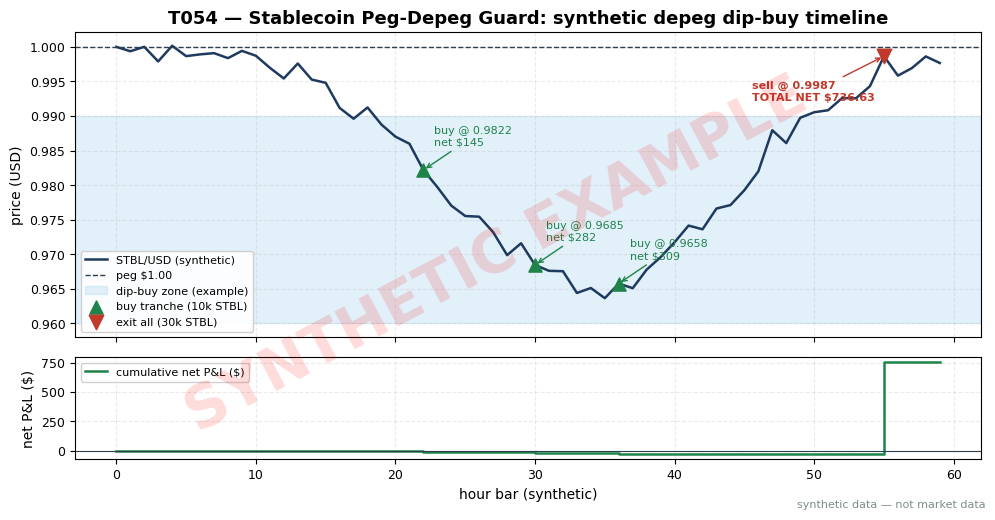

This figure's Python source: (Note: this script raises an exception after producing the figure.)
import matplotlib
matplotlib.use("Agg")  # headless render on the Mac/VM
import matplotlib.pyplot as plt
import numpy as np

# ---- HOUSE STYLE (do not restyle) ----
plt.rcParams.update({
    "figure.figsize": (10, 5.2),
    "figure.dpi": 150,
    "savefig.dpi": 150,
    "font.family": "DejaVu Sans",
    "font.size": 10,
    "axes.titlesize": 13,
    "axes.titleweight": "bold",
    "axes.labelsize": 10,
    "axes.grid": True,
    "grid.alpha": 0.25,
    "grid.linestyle": "--",
    "xtick.labelsize": 9,
    "ytick.labelsize": 9,
    "legend.fontsize": 9,
    "legend.framealpha": 0.9,
})
PALETTE = {
    "price":   "#1f3a5f",  # dark navy — primary price/equity line
    "signal":  "#c0392b",  # red — signal / entries
    "signal2": "#8e44ad",  # purple — secondary signal
    "volume":  "#7f8c8d",  # grey — volume bars
    "band":    "#aed6f1",  # light blue — bands / fill
    "profit":  "#1e8449",  # green — profits / long
    "loss":    "#922b21",  # dark red — losses / short
    "zero":    "#2c3e50",  # baseline
}

# ---- SYNTHETIC DATA (seed = stage number 154) ----
rng = np.random.default_rng(154)
n = 60
t = np.arange(n)
# depeg shock: gaussian dip centered at bar 34, depth ~3.5 cents
dip = 0.035 * np.exp(-0.5 * ((t - 34) / 10) ** 2)
noise = rng.normal(0, 0.0012, n)
price = 1.0 - dip + noise
price[0] = 1.0000

# trade plan (bars) — same numbers used in the T4 worked example
BUY_BARS = [22, 30, 36]
SELL_BAR = 55
QTY = 10_000          # STBL per tranche
FEE = 0.001           # 10 bp taker per side (example)

buy_px = price[BUY_BARS]
sell_px = price[SELL_BAR]

buy_cost = QTY * buy_px
buy_fee = FEE * buy_cost
sell_proceeds = QTY * sell_px
sell_fee = FEE * sell_proceeds
tranche_net = (sell_proceeds - buy_cost) - buy_fee - sell_fee
total_net = tranche_net.sum()
gross = (sell_proceeds - buy_cost).sum()

print("T054 T4 numbers (seed 154):")
for i, b in enumerate(BUY_BARS):
    print(f"  buy{i+1}: bar {b} px {buy_px[i]:.4f} cost ${buy_cost[i]:,.2f} fee ${buy_fee[i]:.2f}")
print(f"  sell: bar {SELL_BAR} px {sell_px:.4f} proceeds ${sell_proceeds.sum():,.2f} fees ${sell_fee.sum():.2f}")
print(f"  per-tranche net: {[f'${v:,.2f}' for v in tranche_net]}")
print(f"  gross ${gross:,.2f} total net ${total_net:,.2f}")

# ---- PLOT ----
fig, (ax1, ax2) = plt.subplots(2, 1, figsize=(10, 5.2), sharex=True,
                               gridspec_kw={"height_ratios": [3, 1]})

ax1.plot(t, price, color=PALETTE["price"], lw=1.8, label="STBL/USD (synthetic)")
ax1.axhline(1.0, color=PALETTE["zero"], ls="--", lw=1, label="peg $1.00")
ax1.axhspan(0.960, 0.990, color=PALETTE["band"], alpha=0.35, label="dip-buy zone (example)")
ax1.scatter(BUY_BARS, buy_px, s=90, marker="^", color=PALETTE["profit"],
            zorder=5, label="buy tranche (10k STBL)")
ax1.scatter([SELL_BAR], [sell_px], s=110, marker="v", color=PALETTE["signal"],
            zorder=5, label="exit all (30k STBL)")
for i, b in enumerate(BUY_BARS):
    ax1.annotate(f"buy @ {buy_px[i]:.4f}\nnet ${tranche_net[i]:,.0f}",
                 xy=(b, buy_px[i]), xytext=(8, 18), textcoords="offset points",
                 fontsize=8, color=PALETTE["profit"],
                 arrowprops=dict(arrowstyle="->", color=PALETTE["profit"], lw=1))
ax1.annotate(f"sell @ {sell_px:.4f}\nTOTAL NET ${total_net:,.2f}",
             xy=(SELL_BAR, sell_px), xytext=(-95, -32), textcoords="offset points",
             fontsize=8, color=PALETTE["signal"], weight="bold",
             arrowprops=dict(arrowstyle="->", color=PALETTE["signal"], lw=1))
ax1.set_ylabel("price (USD)")
ax1.set_title("T054 — Stablecoin Peg-Depeg Guard: synthetic depeg dip-buy timeline")
ax1.legend(loc="lower left", fontsize=8)

# cumulative net P&L (fees realized at fills; MTM ignored — cash accounting)
cum = np.zeros(n)
running = 0.0
bi = 0
for bar in range(n):
    if bar in BUY_BARS:
        running -= buy_fee[bi]
        bi += 1
    if bar == SELL_BAR:
        running += gross - sell_fee.sum()
    cum[bar] = running
ax2.step(t, cum, where="post", color=PALETTE["profit"], lw=1.8, label="cumulative net P&L ($)")
ax2.axhline(0, color=PALETTE["zero"], lw=0.8)
ax2.set_ylabel("net P&L ($)")
ax2.set_xlabel("hour bar (synthetic)")
ax2.legend(loc="upper left", fontsize=8)

# ---- SYNTHETIC WATERMARK (mandatory) ----
fig = plt.gcf()
fig.text(0.5, 0.5, "SYNTHETIC EXAMPLE", fontsize=42, color="red", alpha=0.14,
         ha="center", va="center", rotation=28, weight="bold", zorder=10)
fig.text(0.99, 0.01, "synthetic data — not market data", fontsize=8, color="#7f8c8d",
         ha="right", va="bottom")
plt.tight_layout()
plt.savefig("images/T054_example.png", bbox_inches="tight")  # <-- use the chapter's ID
plt.close()
print("wrote images/T054_example.png")
